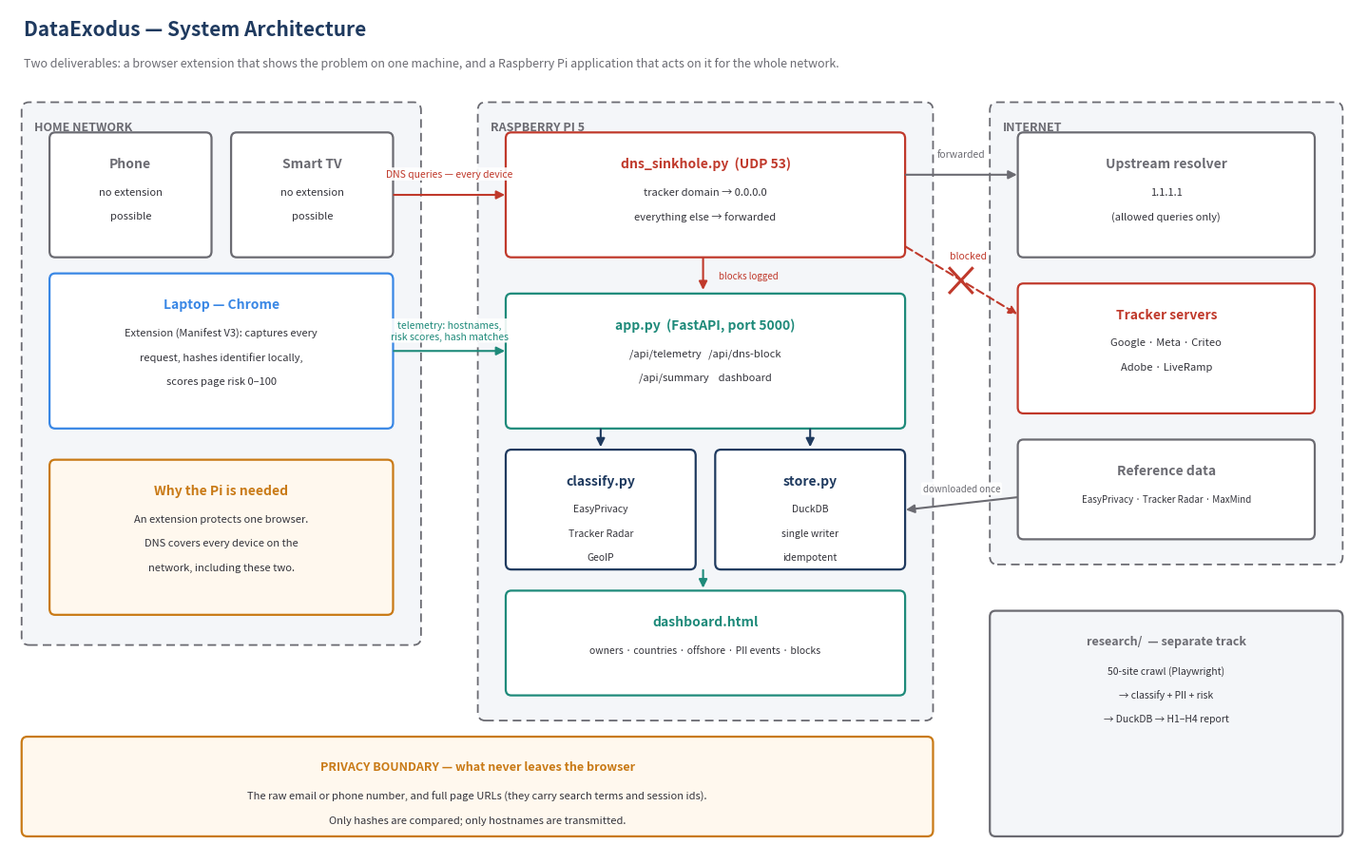

Write Python code to recreate this figure. (Note: this script raises an exception after producing the figure.)
"""
Generate the architecture block diagram for the project plan and slides.

The plan's rubric awards the top band only where the background is
supported by a full block diagram, so this shows every component and every
data flow between them, including what is deliberately NOT transmitted.

    python3 build_block_diagram.py
"""

import matplotlib
matplotlib.use("Agg")

import matplotlib.pyplot as plt
from matplotlib.patches import FancyArrowPatch, FancyBboxPatch

NAVY = "#1F3A5F"
BLUE = "#3987E5"
TEAL = "#1E8A7A"
AMBER = "#C97A16"
RED = "#C0392B"
GREY = "#6B6B72"
LIGHT = "#F4F6F9"


def box(ax, x, y, w, h, title, lines=(), edge=NAVY, face="white", title_size=10, body_size=8):
    ax.add_patch(FancyBboxPatch(
        (x, y), w, h, boxstyle="round,pad=0.02,rounding_size=0.06",
        linewidth=1.6, edgecolor=edge, facecolor=face, zorder=2,
    ))
    ax.text(x + w / 2, y + h - 0.22, title, ha="center", va="top",
            fontsize=title_size, fontweight="bold", color=edge, zorder=3)
    for i, line in enumerate(lines):
        ax.text(x + w / 2, y + h - 0.52 - i * 0.24, line, ha="center", va="top",
                fontsize=body_size, color="#33333A", zorder=3)


def group(ax, x, y, w, h, label, edge=GREY):
    ax.add_patch(FancyBboxPatch(
        (x, y), w, h, boxstyle="round,pad=0.02,rounding_size=0.08",
        linewidth=1.3, edgecolor=edge, facecolor=LIGHT,
        linestyle=(0, (5, 3)), zorder=1,
    ))
    ax.text(x + 0.12, y + h - 0.16, label, ha="left", va="top",
            fontsize=9, fontweight="bold", color=edge, zorder=3)


def arrow(ax, start, end, label="", color=BLUE, style="-|>", offset=0.16,
          rad=0.0, size=7.5, ls="-"):
    ax.add_patch(FancyArrowPatch(
        start, end, arrowstyle=style, mutation_scale=13,
        linewidth=1.5, color=color, zorder=4,
        connectionstyle=f"arc3,rad={rad}", linestyle=ls,
    ))
    if label:
        mx, my = (start[0] + end[0]) / 2, (start[1] + end[1]) / 2
        ax.text(mx, my + offset, label, ha="center", va="bottom",
                fontsize=size, color=color, zorder=5,
                bbox=dict(boxstyle="round,pad=0.18", facecolor="white",
                          edgecolor="none", alpha=0.9))


def build():
    fig, ax = plt.subplots(figsize=(14.5, 9.2))
    ax.set_xlim(0, 14.5)
    ax.set_ylim(1.20, 9.60)
    ax.axis("off")

    ax.text(0.15, 9.50, "DataExodus — System Architecture", fontsize=15,
            fontweight="bold", color=NAVY, va="top")
    ax.text(0.15, 9.12,
            "Two deliverables: a browser extension that shows the problem on one machine, "
            "and a Raspberry Pi application that acts on it for the whole network.",
            fontsize=9, color=GREY, va="top")

    # Devices sit at the height of the component each one talks to, so the
    # two data flows run straight across instead of crossing each other.

    # ---------------- Home network -------------------------------------
    group(ax, 0.15, 3.30, 4.25, 5.35, "HOME NETWORK")

    box(ax, 0.45, 7.15, 1.70, 1.20, "Phone", ["no extension", "possible"], edge=GREY)
    box(ax, 2.40, 7.15, 1.70, 1.20, "Smart TV", ["no extension", "possible"], edge=GREY)

    box(ax, 0.45, 5.45, 3.65, 1.50, "Laptop — Chrome",
        ["Extension (Manifest V3): captures every",
         "request, hashes identifier locally,",
         "scores page risk 0–100"], edge=BLUE)

    box(ax, 0.45, 3.60, 3.65, 1.50, "Why the Pi is needed",
        ["An extension protects one browser.",
         "DNS covers every device on the",
         "network, including these two."],
        edge=AMBER, face="#FFF8EE")

    # ---------------- Raspberry Pi --------------------------------------
    group(ax, 5.05, 2.55, 4.85, 6.10, "RASPBERRY PI 5")

    box(ax, 5.35, 7.15, 4.25, 1.20, "dns_sinkhole.py  (UDP 53)",
        ["tracker domain → 0.0.0.0",
         "everything else → forwarded"], edge=RED)

    box(ax, 5.35, 5.45, 4.25, 1.30, "app.py  (FastAPI, port 5000)",
        ["/api/telemetry   /api/dns-block",
         "/api/summary    dashboard"], edge=TEAL)

    box(ax, 5.35, 4.05, 2.00, 1.15, "classify.py",
        ["EasyPrivacy", "Tracker Radar", "GeoIP"], edge=NAVY, body_size=7.5)

    box(ax, 7.60, 4.05, 2.00, 1.15, "store.py",
        ["DuckDB", "single writer", "idempotent"], edge=NAVY, body_size=7.5)

    box(ax, 5.35, 2.80, 4.25, 1.00, "dashboard.html",
        ["owners · countries · offshore · PII events · blocks"],
        edge=TEAL, body_size=7.5)

    # ---------------- Internet ------------------------------------------
    group(ax, 10.55, 4.10, 3.75, 4.55, "INTERNET")

    box(ax, 10.85, 7.15, 3.15, 1.20, "Upstream resolver",
        ["1.1.1.1", "(allowed queries only)"], edge=GREY)

    box(ax, 10.85, 5.60, 3.15, 1.25, "Tracker servers",
        ["Google · Meta · Criteo", "Adobe · LiveRamp"], edge=RED)

    box(ax, 10.85, 4.35, 3.15, 0.95, "Reference data",
        ["EasyPrivacy · Tracker Radar · MaxMind"], edge=GREY, body_size=7)

    # ---------------- Flows ---------------------------------------------
    arrow(ax, (4.10, 7.75), (5.35, 7.75), "DNS queries — every device", color=RED, size=7.5)
    arrow(ax, (4.10, 6.20), (5.35, 6.20),
          "telemetry: hostnames,\nrisk scores, hash matches", color=TEAL, size=7.5, offset=0.10)

    arrow(ax, (7.45, 7.15), (7.45, 6.78), "", color=RED)
    ax.text(7.62, 6.95, "blocks logged", ha="left", va="center", fontsize=7, color=RED, zorder=5)

    arrow(ax, (9.60, 7.95), (10.85, 7.95), "forwarded", color=GREY, size=7.5)
    arrow(ax, (10.85, 4.75), (9.60, 4.62), "downloaded once", color=GREY, size=7, offset=0.10)

    arrow(ax, (6.35, 5.45), (6.35, 5.22), "", color=NAVY)
    arrow(ax, (8.60, 5.45), (8.60, 5.22), "", color=NAVY)
    arrow(ax, (7.45, 4.05), (7.45, 3.82), "", color=TEAL)

    # Blocked path, drawn as a crossed-out line to the trackers.
    ax.add_patch(FancyArrowPatch(
        (9.60, 7.25), (10.85, 6.55), arrowstyle="-|>", mutation_scale=13,
        linewidth=1.5, color=RED, linestyle=(0, (4, 2)), zorder=4,
    ))
    ax.text(10.30, 7.12, "blocked", ha="center", fontsize=7.5, color=RED, zorder=7,
            bbox=dict(boxstyle="round,pad=0.18", facecolor="white", edgecolor="none", alpha=0.95))
    ax.plot([10.10, 10.34], [6.78, 7.02], color=RED, linewidth=2.2, zorder=6)
    ax.plot([10.10, 10.34], [7.02, 6.78], color=RED, linewidth=2.2, zorder=6)

    # ---------------- Privacy boundary ----------------------------------
    box(ax, 0.15, 1.40, 9.75, 0.95, "PRIVACY BOUNDARY — what never leaves the browser",
        ["The raw email or phone number, and full page URLs (they carry search terms and session ids).",
         "Only hashes are compared; only hostnames are transmitted."],
        edge=AMBER, face="#FFF8EE", title_size=9, body_size=8)

    # ---------------- Research track ------------------------------------
    box(ax, 10.55, 1.40, 3.75, 2.20, "research/  — separate track",
        ["50-site crawl (Playwright)", "→ classify + PII + risk",
         "→ DuckDB → H1–H4 report"],
        edge=GREY, face=LIGHT, title_size=9, body_size=7.5)

    fig.tight_layout()
    fig.savefig("assets/architecture_block_diagram.png", dpi=200, bbox_inches="tight",
                facecolor="white")
    print("[done] assets/architecture_block_diagram.png")


if __name__ == "__main__":
    build()
